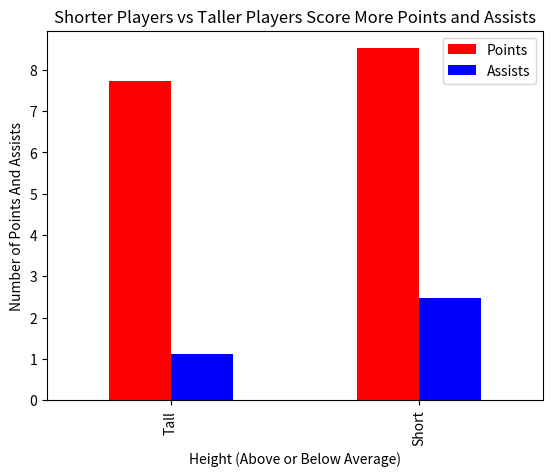

Python code for this plot:
import pandas as pd
import matplotlib.pyplot as plt
plt.close('all')
data = {'Height': ['Tall', 'Short'],'Points': [7.730298668585823, 8.520619294791482], 'Assists': [1.1263404102195034, 2.473080365133345]}
df = pd.DataFrame(data, columns = ['Height', 'Points', 'Assists'])
graph = df.plot.bar(color=['red', 'blue'], title="Shorter Players vs Taller Players Score More Points and Assists", x='Height')
graph.set_xlabel("Height (Above or Below Average)")
graph.set_ylabel("Number of Points And Assists")
plt.show()